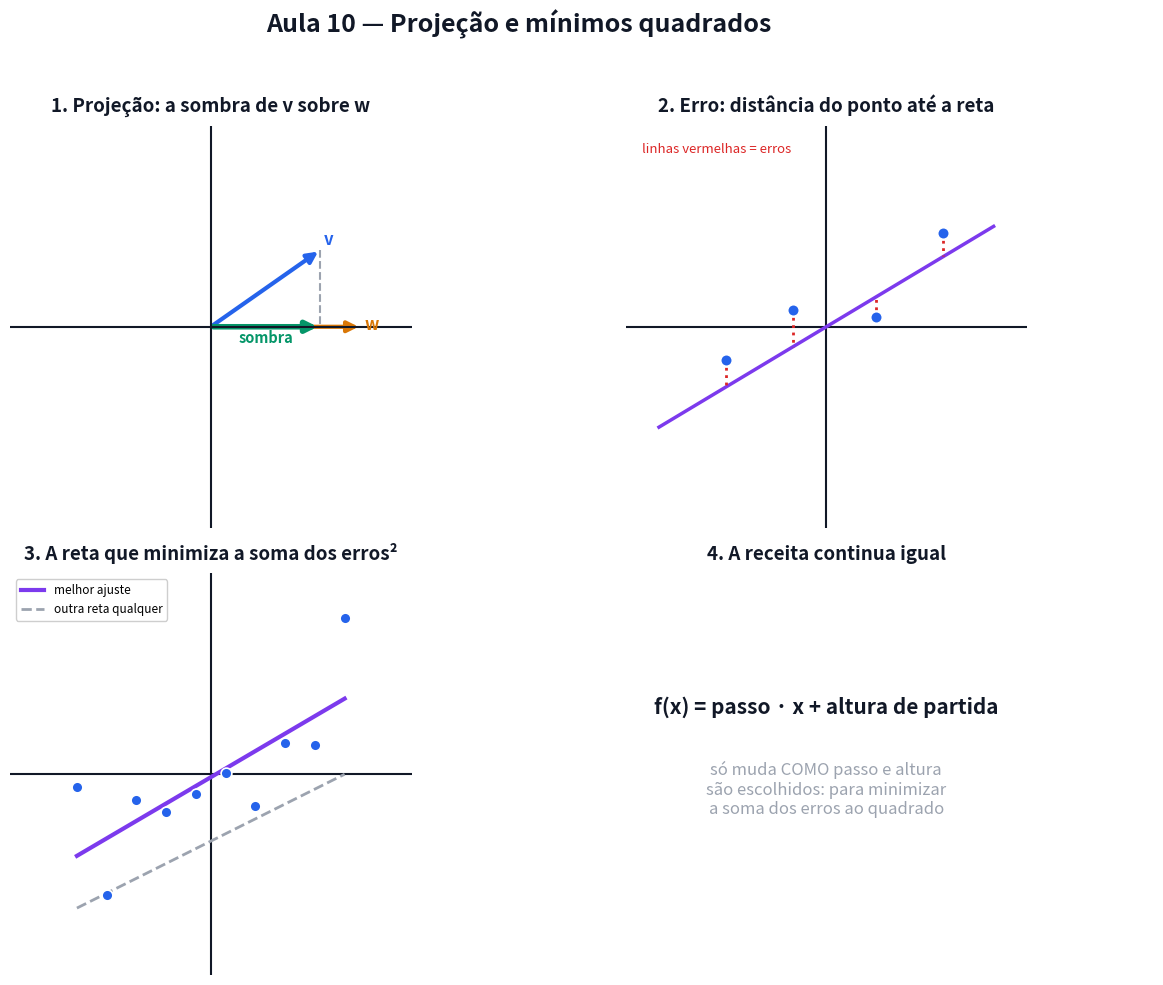

The matplotlib source for this figure: (Note: this script raises an exception after producing the figure.)
# Gera a figura estatica da Aula 10. Pode rodar de qualquer pasta: python scripts/figuras_aula10.py
# -*- coding: utf-8 -*-
from pathlib import Path
import numpy as np
import matplotlib
matplotlib.use("Agg")
import matplotlib.pyplot as plt
from matplotlib.patches import FancyArrowPatch

AZUL, VERM, VERDE, LARANJA, ROXO, CINZA, TXT = ("#2563eb", "#dc2626", "#059669",
                                                 "#d97706", "#7c3aed", "#9ca3af", "#111827")

fig, ax = plt.subplots(2, 2, figsize=(13, 10))
fig.patch.set_facecolor("white")


def papel(a, titulo, lim=6):
    a.set_xlim(-lim, lim); a.set_ylim(-lim, lim)
    a.axhline(0, color=TXT, lw=1.5); a.axvline(0, color=TXT, lw=1.5)
    a.set_xticks([]); a.set_yticks([])
    a.set_aspect("equal")
    a.set_title(titulo, fontsize=13.5, weight="bold", color=TXT, pad=10)
    for s in a.spines.values():
        s.set_visible(False)


# ---------------- 1. projecao = sombra -----------------------------------------
a = ax[0, 0]
papel(a, "1. Projeção: a sombra de v sobre w")
a.add_patch(FancyArrowPatch((0, 0), (4.5, 0), arrowstyle="-|>", mutation_scale=16, color=LARANJA, lw=3))
deg = 35
rad = np.radians(deg)
vx, vy = 4 * np.cos(rad), 4 * np.sin(rad)
a.add_patch(FancyArrowPatch((0, 0), (vx, vy), arrowstyle="-|>", mutation_scale=16, color=AZUL, lw=3))
proj = 4 * np.cos(rad)
a.add_patch(FancyArrowPatch((0, 0), (proj, 0), arrowstyle="-|>", mutation_scale=16, color=VERDE, lw=4))
a.plot([vx, proj], [vy, 0], color=CINZA, lw=1.5, ls="--")
a.text(4.6, -0.1, "w", fontsize=12, color=LARANJA, weight="bold")
a.text(vx + 0.1, vy + 0.15, "v", fontsize=12, color=AZUL, weight="bold")
a.text(proj / 2, -0.5, "sombra", fontsize=10.5, color=VERDE, weight="bold", ha="center")

# ---------------- 2. erro entre ponto e reta -------------------------------------
a = ax[0, 1]
papel(a, "2. Erro: distância do ponto até a reta")
xs = np.linspace(-5, 5, 20)
a.plot(xs, 0.6 * xs, color=ROXO, lw=2.5)
pontos = [(-3, -1), (-1, 0.5), (1.5, 0.3), (3.5, 2.8)]
for px, py in pontos:
    yreta = 0.6 * px
    a.plot([px, px], [py, yreta], color=VERM, lw=2, ls=":")
    a.scatter([px], [py], s=70, color=AZUL, zorder=6, edgecolor="white", lw=1.2)
a.text(-5.5, 5.2, "linhas vermelhas = erros", fontsize=9.5, color=VERM)

# ---------------- 3. minimos quadrados -----------------------------------------------
a = ax[1, 0]
papel(a, "3. A reta que minimiza a soma dos erros²")
rng = np.random.default_rng(3)
xs2 = np.linspace(-4, 4, 10)
ys2 = 0.5 * xs2 + rng.normal(0, 0.8, size=10)
a.scatter(xs2, ys2, s=60, color=AZUL, zorder=6, edgecolor="white", lw=1.2)
coef = np.polyfit(xs2, ys2, 1)
a.plot(xs2, coef[0] * xs2 + coef[1], color=ROXO, lw=3, label="melhor ajuste")
a.plot(xs2, 0.5 * xs2 - 2, color=CINZA, lw=2, ls="--", label="outra reta qualquer")
a.legend(fontsize=8.5, loc="upper left", framealpha=0.95)

# ---------------- 4. mesma receita da aula 2 --------------------------------------------
a = ax[1, 1]
a.axis("off")
a.set_title("4. A receita continua igual", fontsize=13.5, weight="bold", color=TXT, pad=10)
a.text(0.5, 0.65, "f(x) = passo · x + altura de partida", fontsize=15, weight="bold",
       color=TXT, ha="center", transform=a.transAxes)
a.text(0.5, 0.4, "só muda COMO passo e altura\nsão escolhidos: para minimizar\na soma dos erros ao quadrado",
       fontsize=12, ha="center", color=CINZA, transform=a.transAxes)

fig.suptitle("Aula 10 — Projeção e mínimos quadrados", fontsize=18, weight="bold", color=TXT)
fig.tight_layout(rect=[0, 0, 1, 0.955])
saida = Path(__file__).resolve().parent.parent / "aulas" / "10-projecao-e-minimos-quadrados" / "figuras.png"
fig.savefig(saida, dpi=150, facecolor="white")
print(f"Salvo em: {saida}")
